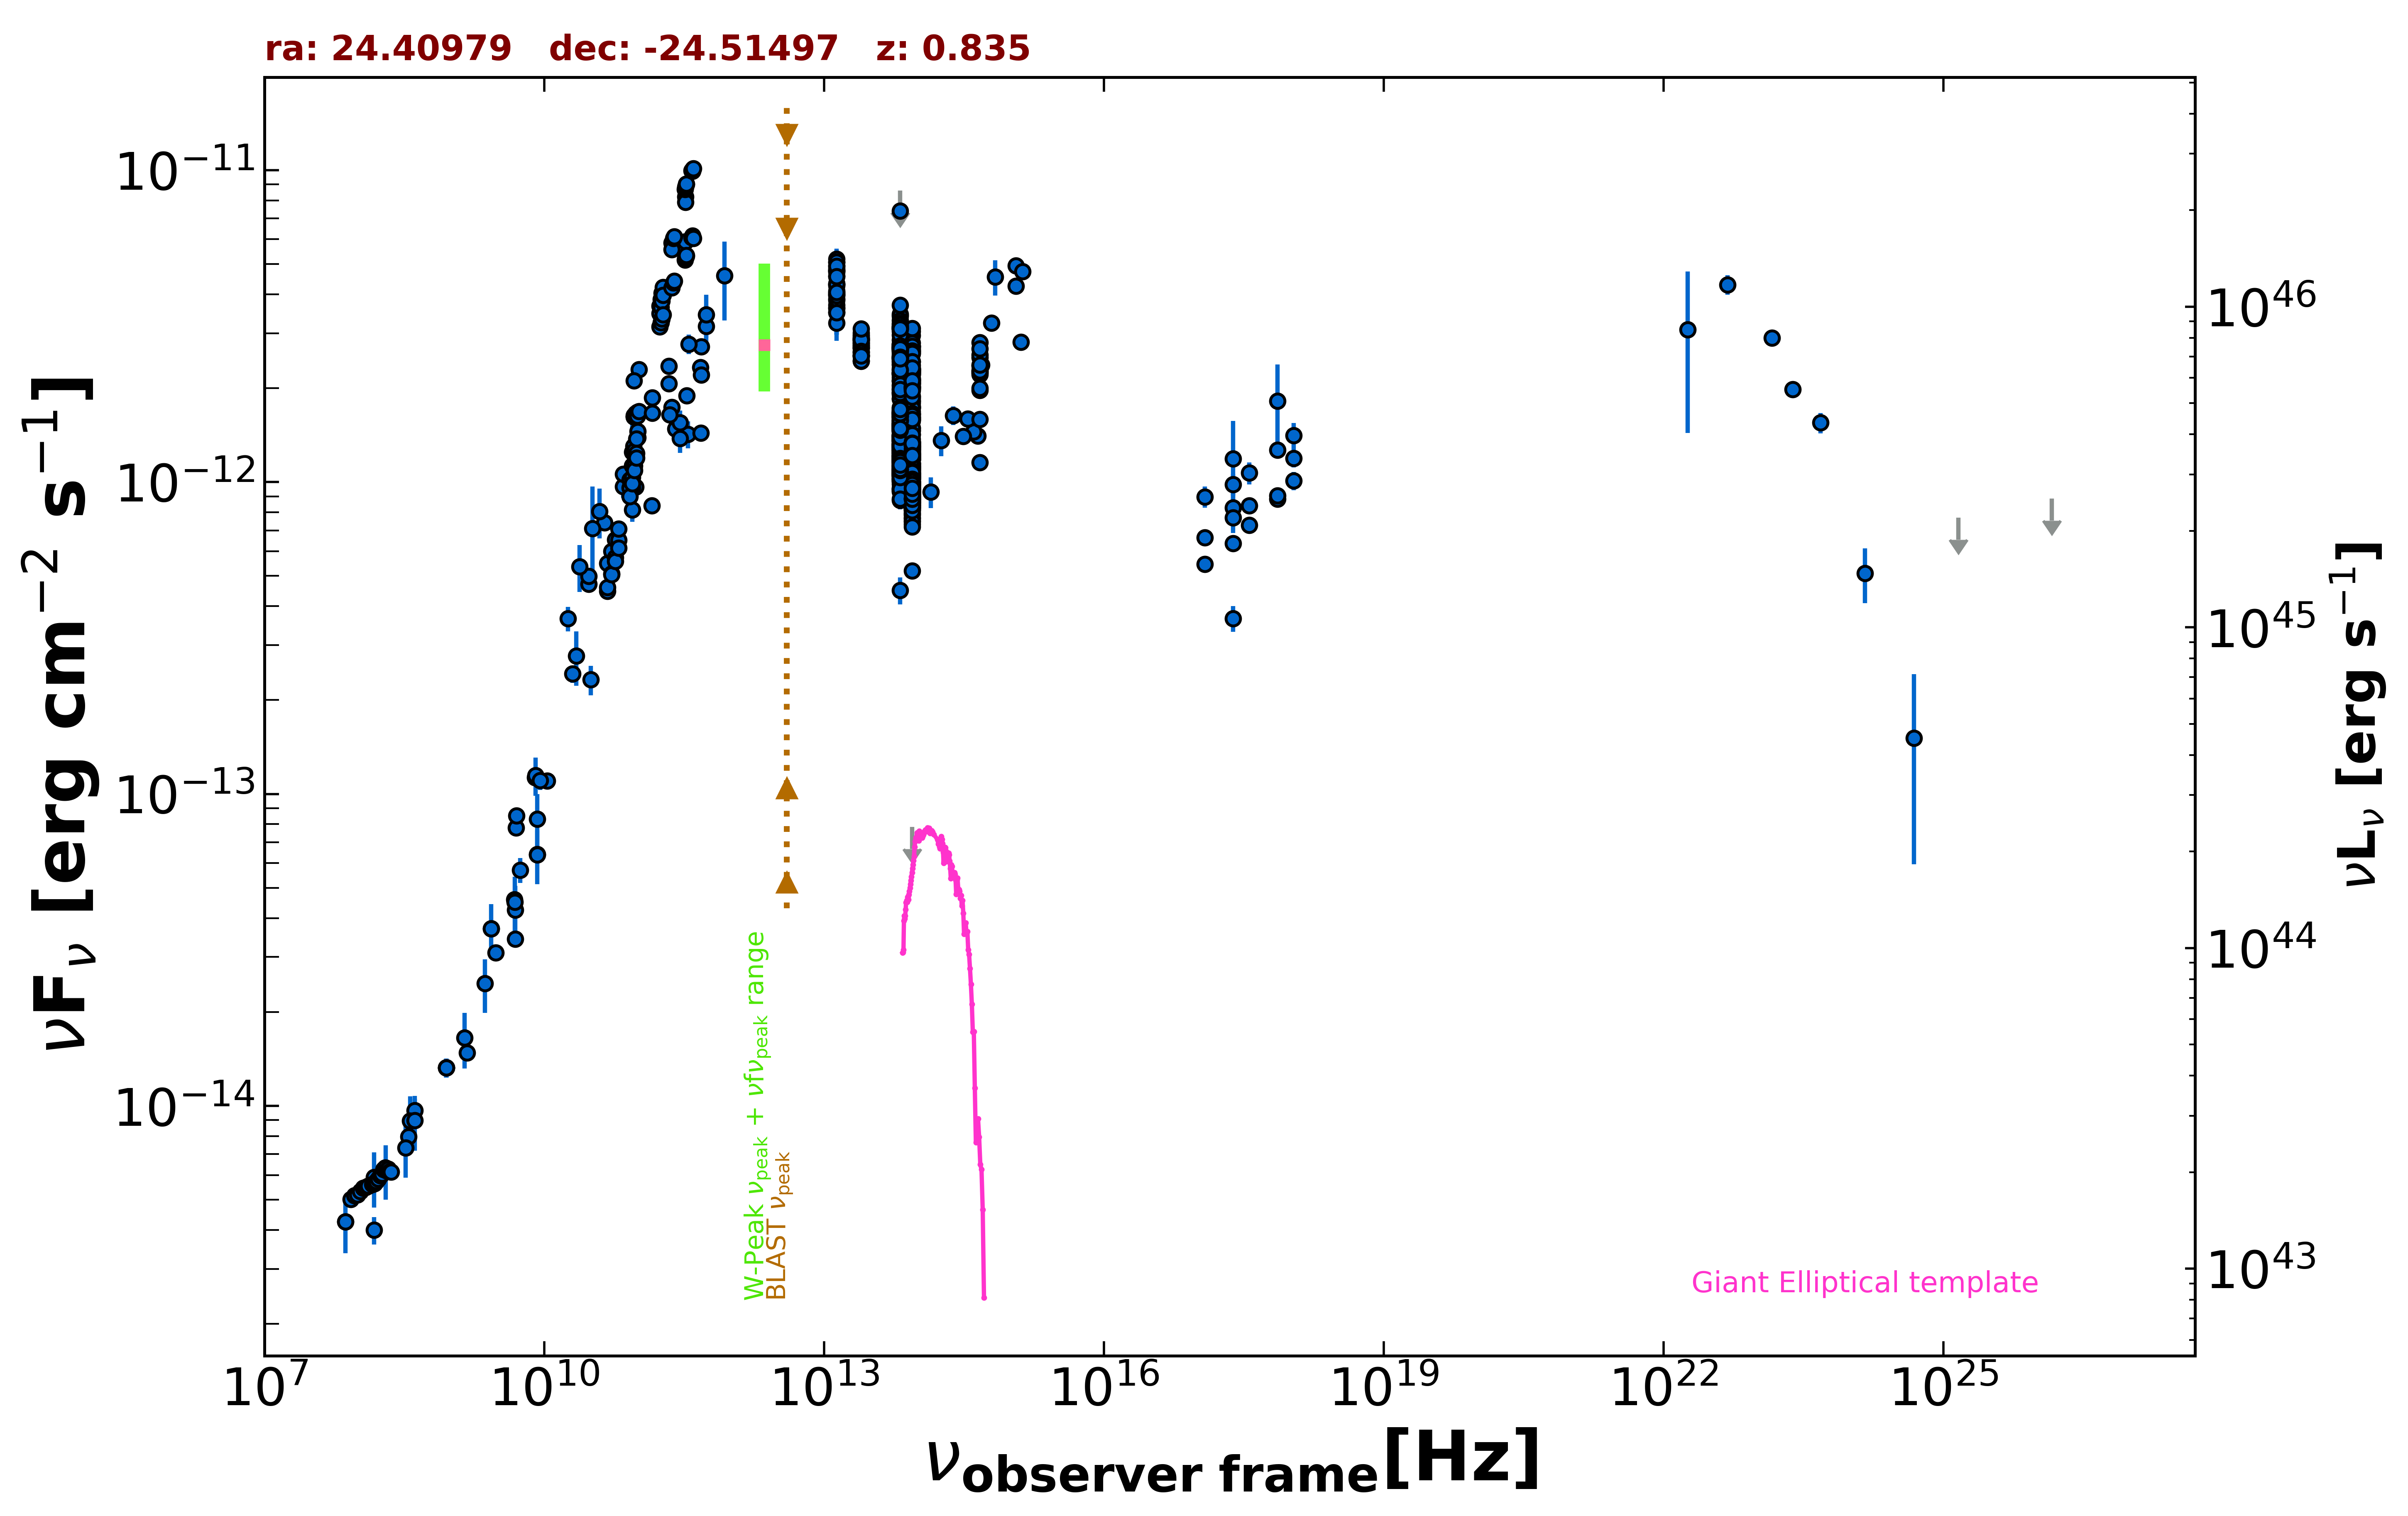

Source data for this figure (header and first rows):
freq., flux, err_flux, MJD_start, MJD_end, flag, catalog, reference
8.870e+08, 1.324e-14, 9.350e-16, 55000, 55000, , RACS, Hale et al. 2021  PASA  38  e058
8.870e+08, 1.324e-14, 9.350e-16, 55000, 55000, , RACS, Hale et al. 2021  PASA  38  e058
8.870e+08, 1.324e-14, 9.350e-16, 55000, 55000, , RACS, Hale et al. 2021  PASA  38  e058
8.870e+08, 1.324e-14, 9.350e-16, 55000, 55000, , RACS, Hale et al. 2021  PASA  38  e058
3.000e+09, 3.097e-14, 9.500e-17, 55000, 55000, , VLASSQL, Gordon et al. 2021  ApJS  255  30
2.418e+17, 1.187e-12, 3.839e-13, 55000, 55000, , XMMSL2, Saxton et al. 2008  A&A  480  611
7.253e+17, 1.821e-12, 5.635e-13, 55000, 55000, , XMMSL2, Saxton et al. 2008  A&A  480  611
2.418e+17, 8.267e-13, 1.406e-13, 55000, 55000, , RASS, Boller et al. 2016  A&A  103  1
2.418e+17, 7.684e-13, 2.990e-14, 55000, 55000, , WGACAT, White et al. 2000  VizieR  IX/31/wgacat
2.418e+17, 6.364e-13, 3.580e-14, 54634, 55168, , 1OUSX, Giommi et al. in preparation
1.209e+17, 5.461e-13, 3.100e-14, 54634, 55168, , 1OUSX, Giommi et al. in preparation
3.627e+17, 7.266e-13, 4.070e-14, 54634, 55168, , 1OUSX, Giommi et al. in preparation
7.253e+17, 8.825e-13, 2.990e-14, 54634, 55168, , 1OUSX, Giommi et al. in preparation
1.088e+18, 1.009e-12, 6.720e-14, 54634, 55168, , 1OUSX, Giommi et al. in preparation
7.253e+17, 9.053e-13, 3.185e-14, 55000, 55000, , 2SXPS, Evans et al. 2020  ApJS  247  54
1.209e+17, 6.638e-13, 3.930e-14, 55000, 55000, , 2SXPS, Evans et al. 2020  ApJS  247  54
3.627e+17, 8.399e-13, 4.955e-14, 55000, 55000, , 2SXPS, Evans et al. 2020  ApJS  247  54
1.088e+18, 1.193e-12, 8.050e-14, 55000, 55000, , 2SXPS, Evans et al. 2020  ApJS  247  54
2.418e+17, 3.655e-13, 3.495e-14, 55000, 55000, , IPC2E, Harris et al. 1990  VizieR  IX/13/2e
1.500e+08, 3.998e-15, 4.000e-16, 55000, 55000, , TGSS150, Intema et al. 2017  A&A  598  A781
7.400e+07, 4.255e-15, 6.700e-17, 55000, 55000, , VLSSR, Lane et al. 2014  MNRAS  440 327
3.520e+08, 7.973e-15, 9.000e-18, 55000, 55000, , WISH352, De Bruce et al. 2002  A&A  394  59
5.000e+09, 7.790e-14, 3.900e-15, 55000, 55000, , AT20G, Murphy et al. 2010  MNRAS  402  2403
8.000e+09, 1.129e-13, 5.900e-15, 55000, 55000, , AT20G, Murphy et al. 2010  MNRAS  402  2403
2.000e+10, 2.428e-13, 1.580e-14, 55000, 55000, , AT20G, Murphy et al. 2010  MNRAS  402  2403
8.400e+09, 6.395e-14, 0.000e+00, 55000, 55000, , CRATES, Healey et al. 2007  ApJS  171  61
1.070e+10, 1.102e-13, 1.050e-15, 55000, 55000, , KUEHR, Kuehr et al. 1981  A&AS  45  367
3.140e+10, 2.324e-13, 2.515e-14, 55000, 55000, , KUEHR, Kuehr et al. 1981  A&AS  45  367
1.480e+09, 1.480e-14, 7.400e-16, 55000, 55000, , KUEHR, Kuehr et al. 1981  A&AS  45  367
2.700e+09, 3.699e-14, 2.160e-15, 55000, 55000, , KUEHR, Kuehr et al. 1981  A&AS  45  367
4.080e+08, 9.670e-15, 8.585e-16, 55000, 55000, , KUEHR, Kuehr et al. 1981  A&AS  45  367
5.009e+09, 8.515e-14, 4.005e-15, 55000, 55000, , KUEHR, Kuehr et al. 1981  A&AS  45  367
4.900e+09, 3.430e-14, 1.960e-15, 55000, 55000, , KUEHR, Kuehr et al. 1981  A&AS  45  367
8.085e+09, 1.148e-13, 1.618e-14, 55000, 55000, , KUEHR, Kuehr et al. 1981  A&AS  45  367
4.800e+09, 4.589e-14, 2.450e-15, 55000, 55000, , PMN, Griffith et al. 1993-1996  VizieR  VIII/…
2.550e+11, 1.479e-12, 7.650e-14, 56128, 56128, , ALMA, Bonato et al. 2019  MNRAS  485  1188
1.035e+11, 2.297e-12, 8.250e-14, 56656, 56656, , ALMA, Bonato et al. 2019  MNRAS  485  1188
9.146e+10, 2.113e-12, 1.005e-13, 56656, 56656, , ALMA, Bonato et al. 2019  MNRAS  485  1188
9.194e+10, 1.617e-12, 8.100e-14, 56825, 56825, , ALMA, Bonato et al. 2019  MNRAS  485  1188
9.194e+10, 1.620e-12, 8.100e-14, 56825, 56825, , ALMA, Bonato et al. 2019  MNRAS  485  1188
9.194e+10, 1.634e-12, 8.200e-14, 56840, 56840, , ALMA, Bonato et al. 2019  MNRAS  485  1188
9.569e+10, 1.642e-12, 8.200e-14, 56841, 56841, , ALMA, Bonato et al. 2019  MNRAS  485  1188
9.944e+10, 1.672e-12, 8.400e-14, 56841, 56841, , ALMA, Bonato et al. 2019  MNRAS  485  1188
9.569e+10, 1.658e-12, 8.300e-14, 56841, 56841, , ALMA, Bonato et al. 2019  MNRAS  485  1188
9.569e+10, 1.653e-12, 8.250e-14, 56841, 56841, , ALMA, Bonato et al. 2019  MNRAS  485  1188
9.944e+10, 1.675e-12, 8.350e-14, 56842, 56842, , ALMA, Bonato et al. 2019  MNRAS  485  1188
9.944e+10, 1.631e-12, 8.150e-14, 56842, 56842, , ALMA, Bonato et al. 2019  MNRAS  485  1188
1.032e+11, 1.687e-12, 8.450e-14, 56842, 56842, , ALMA, Bonato et al. 2019  MNRAS  485  1188
2.330e+11, 1.739e-12, 8.700e-14, 57006, 57006, , ALMA, Bonato et al. 2019  MNRAS  485  1188
3.380e+11, 1.892e-12, 9.450e-14, 57016, 57016, , ALMA, Bonato et al. 2019  MNRAS  485  1188
4.735e+11, 2.334e-12, 1.170e-13, 57162, 57162, , ALMA, Bonato et al. 2019  MNRAS  485  1188
3.483e+11, 1.424e-12, 1.425e-13, 57179, 57179, , ALMA, Bonato et al. 2019  MNRAS  485  1188
4.752e+11, 1.438e-12, 7.150e-14, 57186, 57186, , ALMA, Bonato et al. 2019  MNRAS  485  1188
9.506e+10, 9.649e-13, 9.510e-14, 57212, 57212, , ALMA, Bonato et al. 2019  MNRAS  485  1188
2.850e+11, 1.382e-12, 1.425e-13, 57212, 57212, , ALMA, Bonato et al. 2019  MNRAS  485  1188
2.850e+11, 1.550e-12, 1.425e-13, 57363, 57363, , ALMA, Bonato et al. 2019  MNRAS  485  1188
2.210e+11, 1.643e-12, 8.200e-14, 57594, 57594, , ALMA, Bonato et al. 2019  MNRAS  485  1188
4.837e+11, 2.207e-12, 1.260e-13, 57637, 57637, , ALMA, Bonato et al. 2019  MNRAS  485  1188
4.837e+11, 2.713e-12, 1.575e-13, 57637, 57637, , ALMA, Bonato et al. 2019  MNRAS  485  1188
1.000e+11, 1.387e-12, 6.950e-14, 55000, 55000, , PCCS2100, GHz The Planck Collaboration 2018  A&A  …
... 861 more rows
